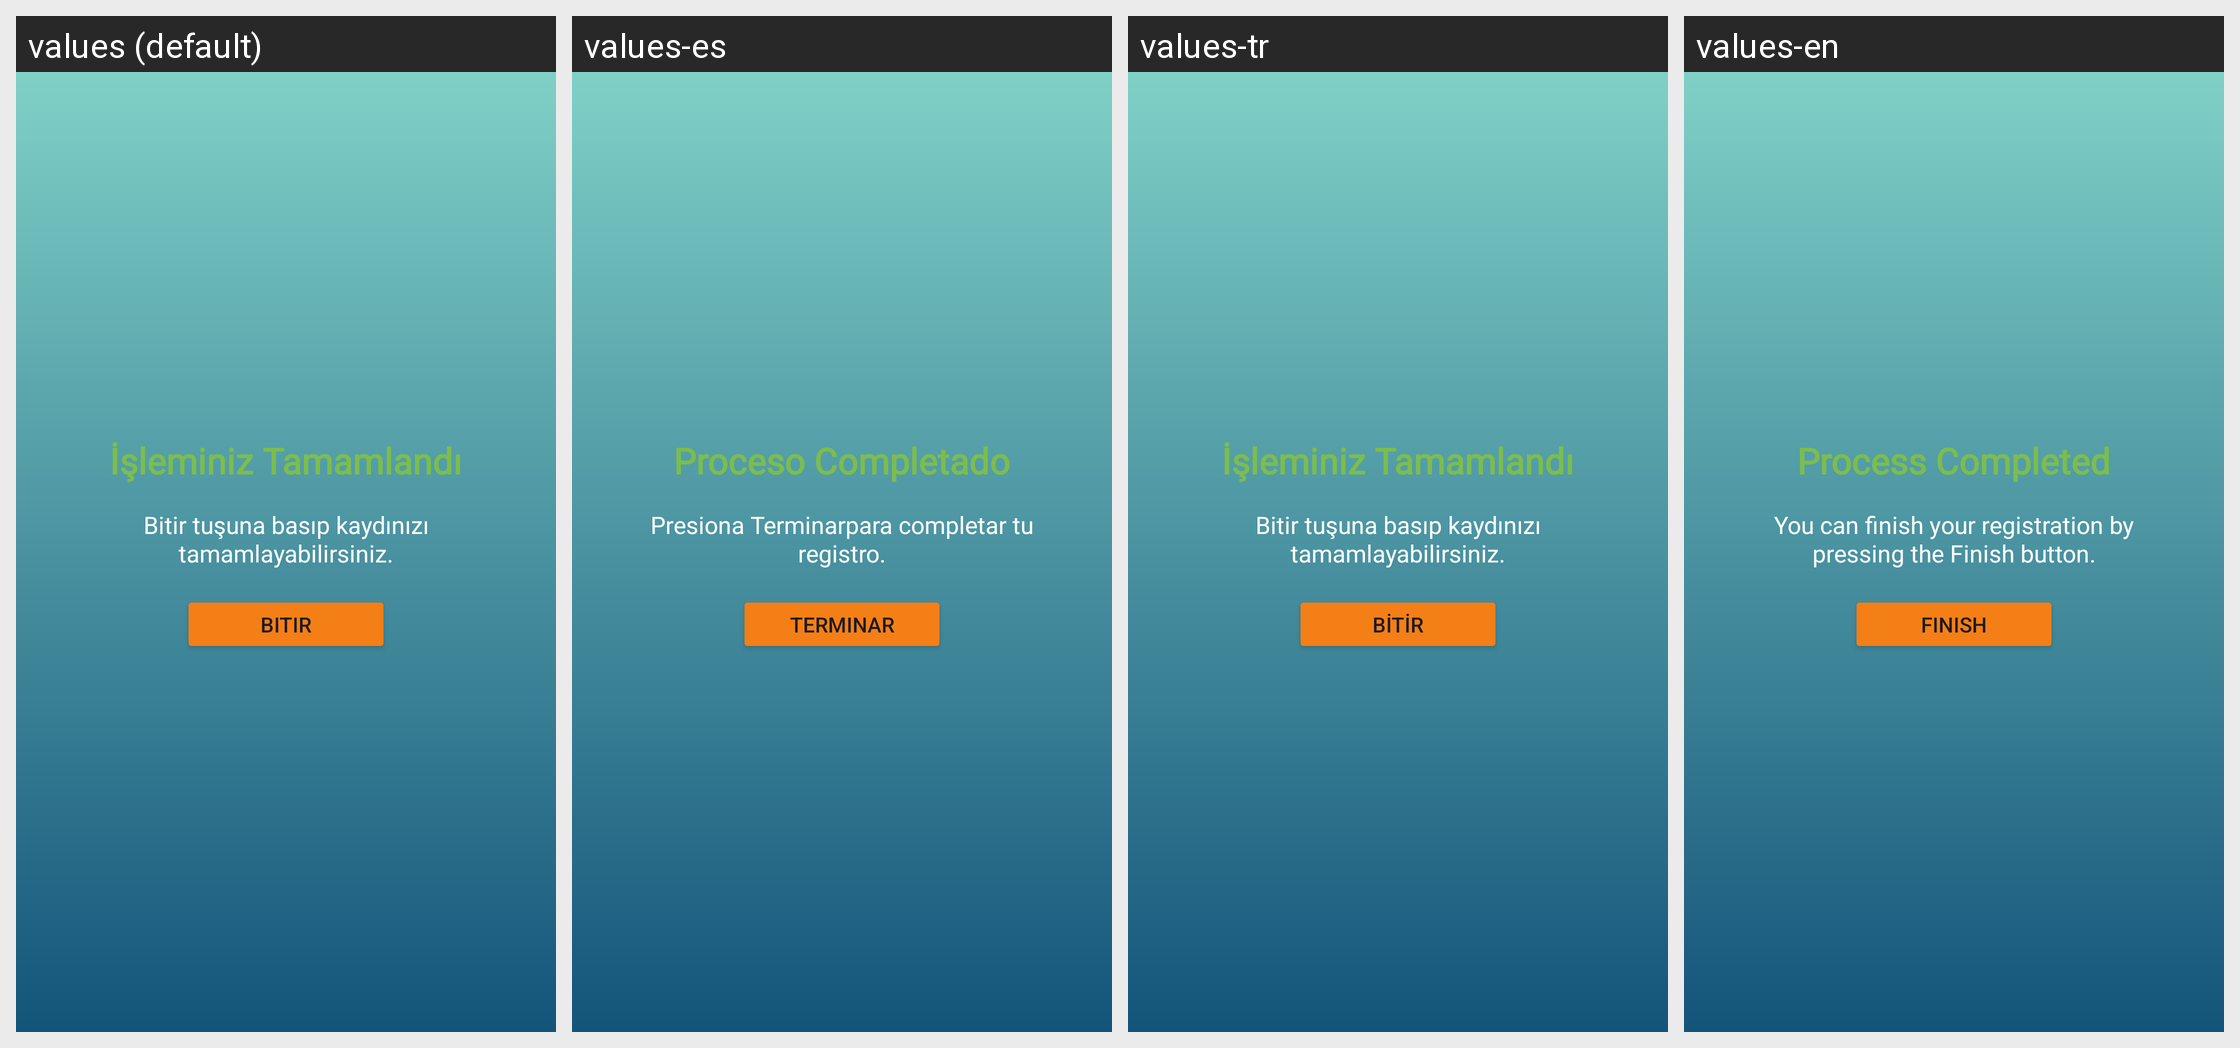

For this localized Android screen grid, give each drawn string resource with its value in every locale shown.
Android screen res/layout/fragment_login_son.xml rendered under 4 locales, left to right: values (default), values-es, values-tr, values-en. Device: Nexus 5 (rendered at 1080×1920; each locale shown at half size, 540×960, under a caption strip naming it); theme Theme.Balnature.
Strings drawn on this screen, with the default value and each locale's value (text and hints the layout hard-codes, and strings that could not be matched under every locale, appear in the picture but are not listed):

fragment_login_son_sonmetin
  values: Bitir tuşuna basıp kaydınızı tamamlayabilirsiniz.
  values-es: Presiona Terminarpara completar tu registro.
  values-tr: Bitir tuşuna basıp kaydınızı tamamlayabilirsiniz.
  values-en: You can finish your registration by pressing the Finish button.

fragment_login_son_bitir
  values: Bitir
  values-es: Terminar
  values-tr: Bitir
  values-en: Finish
